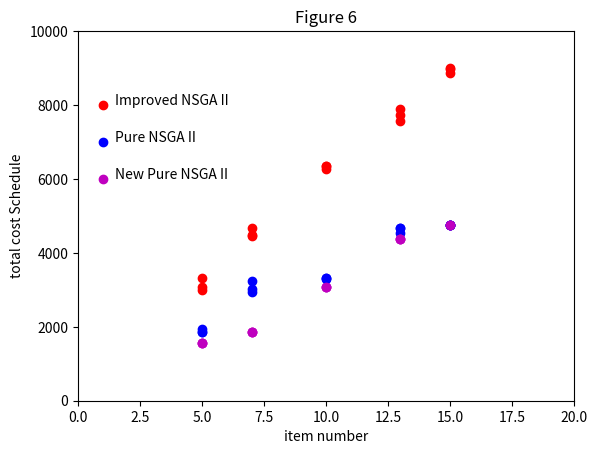

Write Python code to recreate this figure.
# This file use to draw figure 

from calendar import c
import matplotlib.pyplot as plt

plt.title("Figure 6")
plt.ylabel("total cost Schedule")
plt.xlabel("item number")

n_item = [5,7,10,13,15]
#Scenario 1  -Data set 1 - NSGA II 
objectives_totalCost1 = [[838785.8, 837437.5, 828481.3], [1190373.5, 1165475.7, 1171262.6], [1697152.2, 1671433.6,1671433.6],
[2165429.8, 2166125.2, 2151593.9], [2506486.0, 2554678.4, 2646441.3]]
objectives_totalTime1 = [[3125, 3000, 3239], [4400, 4538, 4517], [6095, 6278, 6278], 
[8744, 8787, 8842], [9187, 9145, 9077]]
objectives_notOnTime1 = [[0 , 0, 0], [2, 2, 2], [7, 7, 7], [9, 9 , 9], [10, 10, 10]]


#Scenario 1  -Data set 1 - Pymoo
objectives_totalCost2 = [[1427207.8, 1386097.5, 1392705.8], [1974721.3, 1996196.1, 2071942.9], [2891728.3, 2886337.7,2827632.3],
[3655065.9, 3641048.7, 3654052.9], [4223665.7, 4223665.7, 4223665.7]]
objectives_totalTime2 = [[1845, 1927, 1855], [2985, 2947, 2932], [3242, 3386, 3295], [4532, 4672, 4667], [4754, 4755, 4754]]
objectives_notOnTime2 = [[0 , 0, 0], [0 , 0, 0], [3, 4, 5], [9, 9 , 9], [10, 10, 10]]

#Scenario 1  -Data set 1 - New Pymoo
objectives_totalTime3 = [[1554, 1554, 1554], [1846, 1846, 1846], [3048, 3048, 3048], [4445, 4426, 4368], [4673, 4834, 4834]]
objectives_notOnTime3 = [[0 , 0, 0], [0 , 0, 0], [0, 0, 0], [7, 8, 9], [9, 10, 10]]


#Scenario 2  -Data set 2 - NSGA II
objectives_totalCost4 = [[832744.6, 830539.2, 839086.9], [1172612.7, 1160941.5,1175447.6], [1658193.6, 1672562.4,1661303.5],
[2185953.1, 2172904.2, 2174435.9], [2510963.3, 2494659.6, 2526133.6]]
objectives_totalTime4 = [[3085, 3308, 3005], [4493, 4679, 4453], [6347, 6278, 6339],
[7580, 7894, 7742], [8975, 8999, 8868]]
objectives_notOnTime4 = [[0 , 0, 0], [0 , 0, 0], [0 , 0, 0], [0 , 1, 1], [4, 4, 4]]


#Scenario 2  -Data set 2 - Pymoo
objectives_totalCost5 = [[1392705.8, 1386097.5, 1427207.8], [1950220.5, 1959961.8, 1935323.3], [2907162.6, 2784628.2,2911762.7],
[3655065.9, 3641048.7, 3654052.9], [4223665.7, 4223665.7, 4223665.7]]
objectives_totalTime5 = [[1854, 1928, 1846], [3014, 2942, 3227], [3314, 3315, 3285],
[4532, 4672, 4667], [4754, 4755, 4754]]
objectives_notOnTime5 = [[0 , 0, 0], [0 , 0, 0], [0 , 0, 0], [0 , 0, 0], [0 , 0, 0]]

#Scenario 2  -Data set 2 - New Pymoo
objectives_totalTime6 = [[1554, 1554, 1554], [1846, 1846, 1846], [3065, 3065, 3065],
[4368, 4368, 4368], [4745, 4745, 4745]]

#
# Scenario 3 - Data set 2 - NSGA II
objectives_totalCost7 = [[3100973.7, 3674572.5, 2991682.1], [4420546.0, 4802662.3, 4284851.7], [6612689.4, 6488695.7,6647216.0],
[7276632.2, 8064920.8, 7762810.9], [8418167.4, 8587580.4, 8288637.7]]

# Scenario 3 - Data set 2 - Pymoo
objectives_totalCost8 = [[2741868.3, 2819240.3, 2858084.2], [3660028.8, 3788485.6, 3680775.7], [4422270.9, 4400080.6,4492929.4],
[5525249.2, 5608453.3, 5584838.6], [6039542.2, 6038284.7, 6039542.2]]

# Scenario 3 - Data set 2 - new Pymoo
objectives_totalCost9 = [[1975025.64104597, 1975025.64104597, 1975025.64104597], [2710378.78786392, 2710378.78786392, 2710378.78786392], [3817152.07782454, 3817152.07782454, 3817152.07782454],
[4996856.06060492, 4996856.06060492, 4996856.06060492], [6000833.33332075, 6000833.33332075, 6000833.33332075]]

for i in range(0,5):
    for j in range(0, 3):
        x, y = [], []
        plt.plot(n_item[i], objectives_totalTime4[i][j], 'ro')
        plt.plot(n_item[i], objectives_totalTime5[i][j], 'bo')
        plt.plot(n_item[i], objectives_totalTime6[i][j], 'mo')
# plt.plot([1190373.5, 1165475.7], [4400, 4538], 'bo')
# plt.plot([1697152.2, 1671433.6], [6095, 6278], 'co')
plt.plot(1, 8000.000, 'ro')
plt.plot(1, 7000.000, 'bo')
plt.plot(1, 6000.000, 'mo')
plt.text(1.5, 8000.000, 'Improved NSGA II')
plt.text(1.5, 7000.000, 'Pure NSGA II')
plt.text(1.5, 6000.000, 'New Pure NSGA II')
plt.axis([0, 20, 0, 10000.000])
plt.show()


# import numpy as np

# # evenly sampled time at 200ms intervals
# t = np.arange(0., 5., 1)

# # red dashes, blue squares and green triangles
# plt.plot(t, t, 'r--', t, t**2, 'bs', t, t**3, 'g^')
# plt.show()